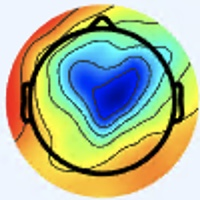

The file beside this chart, header and first rows:
[238 245 255], [238 245 255], [238 245 255], [238 245 255], [238 245 255], [238 245 255], [238 245 255], [238 245 255], [238 245 255], [238 245 255], [238 245 255], [238 245 255], [238 245 255], [238 245 255], [238 245 255], [238 245 255], [238 245 255], [238 245 255], [238 245 255], [238 245 255], [238 245 255], [238 245 255], [238 245 255], [238 245 255]
[238 245 255], [238 245 255], [238 245 255], [238 245 255], [238 245 255], [238 245 255], [238 245 255], [238 245 255], [238 245 255], [238 245 255], [238 245 255], [238 245 255], [238 245 255], [238 245 255], [238 245 255], [238 245 255], [238 245 255], [238 245 255], [238 245 255], [238 245 255], [238 245 255], [238 245 255], [238 245 255], [238 245 255]
[238 245 255], [238 245 255], [238 245 255], [238 245 255], [238 245 255], [238 245 255], [238 245 255], [238 245 255], [238 245 255], [238 245 255], [238 245 255], [238 245 255], [238 245 255], [238 245 255], [238 245 255], [238 245 255], [238 245 255], [238 245 255], [238 245 255], [238 245 255], [238 245 255], [238 245 255], [238 245 255], [238 245 255]
[238 245 255], [238 245 255], [238 245 255], [238 245 255], [238 245 255], [238 245 255], [238 245 255], [238 245 255], [238 245 255], [238 245 255], [238 245 255], [238 245 255], [238 245 255], [238 245 255], [238 245 255], [238 245 255], [238 245 255], [238 245 255], [238 245 255], [238 245 255], [238 245 255], [238 245 255], [238 245 255], [238 245 255]
[238 245 255], [238 245 255], [238 245 255], [238 245 255], [238 245 255], [238 245 255], [238 245 255], [238 245 255], [238 245 255], [238 245 255], [238 245 255], [238 245 255], [238 245 255], [238 245 255], [238 245 255], [238 245 255], [238 245 255], [238 245 255], [238 245 255], [238 245 255], [238 245 255], [238 245 255], [238 245 255], [238 245 255]
[238 245 255], [238 245 255], [238 245 255], [238 245 255], [238 245 255], [238 245 255], [238 245 255], [238 245 255], [238 245 255], [238 245 255], [238 245 255], [238 245 255], [238 245 255], [238 245 255], [238 245 255], [238 245 255], [238 245 255], [238 245 255], [238 245 255], [238 245 255], [238 245 255], [238 245 255], [238 245 255], [238 245 255]
[238 245 255], [238 245 255], [238 245 255], [238 245 255], [238 245 255], [238 245 255], [238 245 255], [238 245 255], [238 245 255], [238 245 255], [238 245 255], [238 245 255], [238 245 255], [238 245 255], [238 245 255], [238 245 255], [238 245 255], [238 245 255], [238 245 255], [238 245 255], [238 245 255], [238 245 255], [238 245 255], [238 245 255]
[238 245 255], [238 245 255], [238 245 255], [238 245 255], [238 245 255], [238 245 255], [238 245 255], [238 245 255], [238 245 255], [238 245 255], [238 245 255], [238 245 255], [238 245 255], [238 245 255], [238 245 255], [238 245 255], [238 245 255], [238 245 255], [238 245 255], [238 245 255], [238 245 255], [238 245 255], [238 245 255], [238 245 255]
[238 245 255], [238 245 255], [238 245 255], [238 245 255], [238 245 255], [238 245 255], [238 245 255], [238 245 255], [238 245 255], [238 245 255], [238 245 255], [238 245 255], [238 245 255], [238 245 255], [238 245 255], [238 245 255], [238 245 255], [238 245 255], [238 245 255], [238 245 255], [238 245 255], [238 245 255], [238 245 255], [238 245 255]
[238 245 255], [238 245 255], [238 245 255], [238 245 255], [238 245 255], [238 245 255], [238 245 255], [238 245 255], [238 245 255], [238 245 255], [238 245 255], [238 245 255], [238 245 255], [238 245 255], [238 245 255], [238 245 255], [238 245 255], [238 245 255], [238 245 255], [238 245 255], [238 245 255], [238 245 255], [238 245 255], [238 245 255]
[238 245 255], [238 245 255], [238 245 255], [238 245 255], [238 245 255], [238 245 255], [238 245 255], [238 245 255], [238 245 255], [238 245 255], [238 245 255], [238 245 255], [238 245 255], [238 245 255], [238 245 255], [238 245 255], [238 245 255], [238 245 255], [238 245 255], [238 245 255], [238 245 255], [238 245 255], [238 245 255], [238 245 255]
[238 245 255], [238 245 255], [238 245 255], [238 245 255], [238 245 255], [238 245 255], [238 245 255], [238 245 255], [238 245 255], [238 245 255], [238 245 255], [238 245 255], [238 245 255], [238 245 255], [238 245 255], [238 245 255], [238 245 255], [238 245 255], [238 245 255], [238 245 255], [238 245 255], [238 245 255], [238 245 255], [238 245 255]
[238 245 255], [238 245 255], [238 245 255], [238 245 255], [238 245 255], [238 245 255], [238 245 255], [238 245 255], [238 245 255], [238 245 255], [238 245 255], [238 245 255], [238 245 255], [238 245 255], [238 245 255], [238 245 255], [238 245 255], [238 245 255], [238 245 255], [238 245 255], [238 245 255], [238 245 255], [238 245 255], [238 245 255]
[238 245 255], [238 245 255], [238 245 255], [238 245 255], [238 245 255], [238 245 255], [238 245 255], [238 245 255], [238 245 255], [238 245 255], [238 245 255], [238 245 255], [238 245 255], [238 245 255], [238 245 255], [238 245 255], [238 245 255], [238 245 255], [238 245 255], [238 245 255], [238 245 255], [238 245 255], [238 245 255], [238 245 255]
[238 245 255], [238 245 255], [238 245 255], [238 245 255], [238 245 255], [238 245 255], [238 245 255], [238 245 255], [238 245 255], [238 245 255], [238 245 255], [238 245 255], [238 245 255], [238 245 255], [238 245 255], [238 245 255], [238 245 255], [238 245 255], [238 245 255], [238 245 255], [238 245 255], [238 245 255], [238 245 255], [238 245 255]
[238 245 255], [238 245 255], [238 245 255], [238 245 255], [238 245 255], [238 245 255], [238 245 255], [238 245 255], [238 245 255], [238 245 255], [238 245 255], [238 245 255], [238 245 255], [238 245 255], [238 245 255], [238 245 255], [238 245 255], [238 245 255], [238 245 255], [238 245 255], [238 245 255], [238 245 255], [238 245 255], [238 245 255]
[238 245 255], [238 245 255], [238 245 255], [238 245 255], [238 245 255], [238 245 255], [238 245 255], [238 245 255], [238 245 255], [238 245 255], [238 245 255], [238 245 255], [238 245 255], [238 245 255], [238 245 255], [238 245 255], [238 245 255], [238 245 255], [238 245 255], [238 245 255], [238 245 255], [238 245 255], [238 245 255], [238 245 255]
[238 245 255], [238 245 255], [238 245 255], [238 245 255], [238 245 255], [238 245 255], [238 245 255], [238 245 255], [238 245 255], [238 245 255], [238 245 255], [238 245 255], [238 245 255], [238 245 255], [238 245 255], [238 245 255], [238 245 255], [238 245 255], [238 245 255], [238 245 255], [238 245 255], [238 245 255], [238 245 255], [238 245 255]
[238 245 255], [238 245 255], [238 245 255], [238 245 255], [238 245 255], [238 245 255], [238 245 255], [238 245 255], [238 245 255], [238 245 255], [238 245 255], [238 245 255], [238 245 255], [238 245 255], [238 245 255], [238 245 255], [238 245 255], [238 245 255], [238 245 255], [238 245 255], [238 245 255], [238 245 255], [238 245 255], [238 245 255]
[238 245 255], [238 245 255], [238 245 255], [238 245 255], [238 245 255], [238 245 255], [238 245 255], [238 245 255], [238 245 255], [238 245 255], [238 245 255], [238 245 255], [238 245 255], [238 245 255], [238 245 255], [238 245 255], [238 245 255], [238 245 255], [238 245 255], [238 245 255], [238 245 255], [238 245 255], [238 245 255], [238 245 255]
[238 245 255], [238 245 255], [238 245 255], [238 245 255], [238 245 255], [238 245 255], [238 245 255], [238 245 255], [238 245 255], [238 245 255], [238 245 255], [238 245 255], [238 245 255], [238 245 255], [238 245 255], [238 245 255], [238 245 255], [238 245 255], [238 245 255], [238 245 255], [238 245 255], [238 245 255], [238 245 255], [238 245 255]
[238 245 255], [238 245 255], [238 245 255], [238 245 255], [238 245 255], [238 245 255], [238 245 255], [238 245 255], [238 245 255], [238 245 255], [238 245 255], [238 245 255], [238 245 255], [238 245 255], [238 245 255], [238 245 255], [238 245 255], [238 245 255], [238 245 255], [238 245 255], [238 245 255], [238 245 255], [238 245 255], [238 245 255]
[238 245 255], [238 245 255], [238 245 255], [238 245 255], [238 245 255], [238 245 255], [238 245 255], [238 245 255], [238 245 255], [238 245 255], [238 245 255], [238 245 255], [238 245 255], [238 245 255], [238 245 255], [238 245 255], [238 245 255], [238 245 255], [238 245 255], [238 245 255], [238 245 255], [238 245 255], [238 245 255], [238 245 255]
[238 245 255], [238 245 255], [238 245 255], [238 245 255], [238 245 255], [238 245 255], [238 245 255], [238 245 255], [238 245 255], [238 245 255], [238 245 255], [238 245 255], [238 245 255], [238 245 255], [238 245 255], [238 245 255], [238 245 255], [238 245 255], [238 245 255], [238 245 255], [238 245 255], [238 245 255], [238 245 255], [238 245 255]
[238 245 255], [238 245 255], [238 245 255], [238 245 255], [238 245 255], [238 245 255], [238 245 255], [238 245 255], [238 245 255], [238 245 255], [238 245 255], [238 245 255], [238 245 255], [238 245 255], [238 245 255], [238 245 255], [238 245 255], [238 245 255], [238 245 255], [238 245 255], [238 245 255], [238 245 255], [238 245 255], [238 245 255]
[238 245 255], [238 245 255], [238 245 255], [238 245 255], [238 245 255], [238 245 255], [238 245 255], [238 245 255], [238 245 255], [238 245 255], [238 245 255], [238 245 255], [238 245 255], [238 245 255], [238 245 255], [238 245 255], [238 245 255], [238 245 255], [238 245 255], [238 245 255], [238 245 255], [238 245 255], [238 245 255], [238 245 255]
[238 245 255], [238 245 255], [238 245 255], [238 245 255], [238 245 255], [238 245 255], [238 245 255], [238 245 255], [238 245 255], [238 245 255], [238 245 255], [238 245 255], [238 245 255], [238 245 255], [238 245 255], [238 245 255], [238 245 255], [238 245 255], [238 245 255], [238 245 255], [238 245 255], [238 245 255], [238 245 255], [238 245 255]
[238 245 255], [238 245 255], [238 245 255], [238 245 255], [238 245 255], [238 245 255], [238 245 255], [238 245 255], [238 245 255], [238 245 255], [238 245 255], [238 245 255], [238 245 255], [238 245 255], [238 245 255], [238 245 255], [238 245 255], [238 245 255], [238 245 255], [238 245 255], [238 245 255], [238 245 255], [238 245 255], [238 245 255]
[238 245 255], [238 245 255], [238 245 255], [238 245 255], [238 245 255], [238 245 255], [238 245 255], [238 245 255], [238 245 255], [238 245 255], [238 245 255], [238 245 255], [238 245 255], [238 245 255], [238 245 255], [238 245 255], [238 245 255], [238 245 255], [238 245 255], [238 245 255], [238 245 255], [238 245 255], [238 245 255], [238 245 255]
[238 245 255], [238 245 255], [238 245 255], [238 245 255], [238 245 255], [238 245 255], [238 245 255], [238 245 255], [238 245 255], [238 245 255], [238 245 255], [238 245 255], [238 245 255], [238 245 255], [238 245 255], [238 245 255], [238 245 255], [238 245 255], [238 245 255], [238 245 255], [238 245 255], [238 245 255], [238 245 255], [238 245 255]
[238 245 255], [238 245 255], [238 245 255], [238 245 255], [238 245 255], [238 245 255], [238 245 255], [238 245 255], [238 245 255], [238 245 255], [238 245 255], [238 245 255], [238 245 255], [238 245 255], [238 245 255], [238 245 255], [238 245 255], [238 245 255], [238 245 255], [238 245 255], [238 245 255], [238 245 255], [238 245 255], [238 245 255]
[238 245 255], [238 245 255], [238 245 255], [238 245 255], [238 245 255], [238 245 255], [238 245 255], [238 245 255], [238 245 255], [238 245 255], [238 245 255], [238 245 255], [238 245 255], [238 245 255], [238 245 255], [238 245 255], [238 245 255], [238 245 255], [238 244 255], [238 244 255], [238 245 255], [238 245 255], [238 245 253], [238 245 253]
[238 245 255], [238 245 255], [238 245 255], [238 245 255], [238 245 255], [238 245 255], [238 245 255], [238 245 255], [238 245 255], [238 245 255], [238 245 255], [238 245 255], [238 245 255], [238 245 255], [238 245 255], [238 245 255], [237 246 253], [237 246 255], [238 244 255], [238 244 255], [240 244 255], [240 244 253], [240 245 251], [240 245 251]
[238 245 255], [238 245 255], [238 245 255], [238 245 255], [238 245 255], [238 245 255], [238 245 255], [238 245 255], [238 245 255], [238 245 255], [238 245 255], [238 245 255], [238 245 255], [238 245 255], [238 245 255], [238 245 255], [237 246 253], [237 246 255], [238 244 255], [238 244 255], [240 244 255], [240 244 253], [240 245 251], [240 245 251]
[238 245 255], [238 245 255], [238 245 255], [238 245 255], [238 245 255], [238 245 255], [238 245 255], [238 245 255], [238 245 255], [238 245 255], [238 245 255], [238 245 255], [238 245 255], [238 245 255], [238 245 255], [238 245 255], [238 245 255], [238 245 255], [238 244 255], [238 244 255], [238 244 255], [238 245 255], [238 245 253], [238 245 253]
[238 245 255], [238 245 255], [238 245 255], [238 245 255], [238 245 255], [238 245 255], [238 245 255], [238 245 255], [238 245 255], [238 245 255], [238 245 255], [238 245 255], [238 245 255], [238 245 255], [238 245 255], [238 245 255], [238 245 255], [240 244 255], [241 243 255], [240 244 255], [238 244 255], [237 246 255], [236 246 255], [236 246 255]
[238 245 255], [238 245 255], [238 245 255], [238 245 255], [238 245 255], [238 245 255], [238 245 255], [238 245 255], [238 245 255], [238 245 255], [238 245 255], [238 245 255], [238 245 255], [238 245 255], [238 245 255], [238 245 255], [240 244 253], [241 244 253], [243 243 253], [243 243 255], [238 244 255], [236 246 255], [234 247 255], [234 247 255]
[238 245 255], [238 245 255], [238 245 255], [238 245 255], [238 245 255], [238 245 255], [238 245 255], [238 245 255], [238 245 255], [238 245 255], [238 245 255], [238 245 255], [238 245 255], [238 245 255], [238 245 255], [238 245 255], [238 245 255], [240 244 253], [243 243 253], [243 243 253], [238 244 255], [236 246 255], [234 246 255], [236 246 255]
[238 245 255], [238 245 255], [238 245 255], [238 245 255], [238 245 255], [238 245 255], [238 245 255], [238 245 255], [238 245 255], [238 245 255], [238 245 255], [238 245 255], [238 245 255], [238 245 255], [238 245 255], [238 245 255], [237 246 255], [238 245 255], [240 244 253], [240 244 253], [238 244 255], [237 245 255], [238 244 255], [240 244 255]
[238 245 255], [238 245 255], [238 245 255], [238 245 255], [238 245 255], [238 245 255], [238 245 255], [238 245 255], [238 245 255], [238 245 255], [238 245 255], [238 245 255], [238 245 255], [238 245 255], [238 245 255], [238 245 255], [237 245 255], [237 245 255], [238 245 255], [238 245 255], [237 246 255], [237 245 255], [240 243 255], [240 244 255]
[238 245 255], [238 245 255], [238 245 255], [238 245 255], [238 245 255], [238 245 255], [238 245 255], [238 245 255], [238 245 255], [238 245 255], [238 245 255], [238 245 255], [238 245 255], [238 245 255], [238 245 255], [238 245 255], [239 245 255], [238 244 255], [241 245 255], [239 246 255], [236 246 255], [236 246 255], [238 246 255], [239 246 255]
[238 245 255], [238 245 255], [238 245 255], [238 245 255], [238 245 255], [238 245 255], [238 245 255], [238 245 255], [238 245 255], [238 245 255], [238 245 255], [238 245 255], [238 245 255], [238 245 255], [238 245 255], [238 245 255], [239 243 254], [238 242 253], [237 244 254], [239 246 255], [237 246 255], [238 247 255], [238 247 255], [238 241 250]
[238 245 255], [238 245 255], [238 245 255], [238 245 255], [238 245 255], [238 245 255], [238 245 255], [238 245 255], [238 245 255], [238 245 255], [238 245 255], [238 245 255], [238 245 255], [238 245 255], [238 245 255], [240 244 255], [242 244 255], [241 245 254], [238 245 253], [237 246 253], [235 242 252], [238 242 253], [245 249 255], [249 242 250]
[238 245 255], [238 245 255], [238 245 255], [238 245 255], [238 245 255], [238 245 255], [238 245 255], [238 245 255], [238 245 255], [238 245 255], [238 245 255], [238 245 255], [238 245 255], [238 245 255], [238 245 255], [240 244 255], [242 244 255], [241 245 254], [236 245 252], [238 247 254], [241 244 253], [245 245 253], [248 247 253], [252 230 232]
[238 245 255], [238 245 255], [238 245 255], [238 245 255], [238 245 255], [238 245 255], [238 245 255], [238 245 255], [238 245 255], [238 245 255], [238 245 255], [238 245 255], [238 245 255], [238 245 255], [238 245 255], [238 245 255], [238 242 253], [240 244 255], [237 246 255], [239 246 254], [243 243 251], [248 243 249], [247 237 235], [251 213 204]
[238 245 255], [238 245 255], [238 245 255], [238 245 255], [238 245 255], [238 245 255], [238 245 255], [238 245 255], [238 245 255], [238 245 255], [238 245 255], [238 245 255], [238 245 255], [238 245 255], [238 245 255], [238 245 255], [238 245 255], [237 246 255], [237 246 255], [238 245 253], [246 246 254], [252 240 242], [243 213 205], [242 176 160]
[238 245 255], [238 245 255], [238 245 255], [238 245 255], [238 245 255], [238 245 255], [238 245 255], [238 245 255], [238 245 255], [238 245 255], [238 245 255], [238 245 255], [238 245 255], [238 245 255], [238 245 255], [237 246 255], [239 250 255], [235 246 252], [236 242 254], [240 244 255], [253 254 255], [255 238 237], [238 176 165], [219 120  99]
[240 244 255], [238 245 255], [238 245 255], [238 245 255], [238 245 255], [238 245 255], [238 245 255], [238 245 255], [238 245 255], [238 245 255], [238 245 255], [238 245 255], [238 245 255], [238 245 255], [238 245 255], [237 246 253], [235 246 252], [236 247 253], [241 248 255], [244 243 251], [254 244 245], [255 217 209], [232 143 125], [211  87  59]
[241 244 253], [240 244 253], [238 245 255], [237 245 255], [237 245 255], [237 246 255], [238 245 255], [240 244 253], [238 245 255], [238 245 255], [237 245 255], [238 244 255], [238 244 255], [238 245 255], [238 245 255], [237 246 253], [238 247 254], [236 245 252], [244 248 255], [251 240 244], [245 208 202], [234 162 147], [227 112  85], [223  81  45]
[241 244 251], [240 244 253], [238 245 255], [237 245 255], [237 245 255], [237 245 255], [240 244 255], [240 244 253], [238 245 255], [237 246 255], [237 245 255], [238 244 255], [240 244 255], [240 244 255], [238 245 255], [237 246 253], [235 244 253], [240 244 253], [251 250 255], [253 229 227], [233 169 157], [217 117  94], [223  90  57], [228  79  37]
[240 244 253], [238 245 253], [237 246 255], [237 245 255], [237 245 255], [238 244 255], [240 244 255], [240 244 255], [237 246 253], [237 246 255], [237 246 255], [238 245 255], [241 243 255], [241 243 255], [240 244 255], [238 245 255], [239 246 254], [243 243 251], [249 237 241], [248 204 201], [228 135 117], [211  86  58], [222  80  44], [229  81  41]
[240 244 253], [238 245 255], [237 246 255], [237 245 255], [238 244 255], [240 244 255], [240 244 255], [240 244 255], [237 246 253], [237 246 253], [237 246 253], [238 245 255], [241 243 255], [241 243 255], [241 243 255], [240 244 255], [242 246 255], [248 242 246], [243 213 213], [238 171 162], [225 114  87], [215  77  41], [228  80  42], [230  87  47]
[238 245 255], [237 246 255], [238 245 255], [238 245 255], [238 244 255], [240 244 255], [240 244 255], [238 245 255], [238 245 253], [238 245 253], [238 245 253], [240 244 253], [240 244 255], [240 244 255], [241 243 255], [241 243 255], [248 251 255], [255 239 240], [236 182 172], [221 130 109], [221  99  62], [221  78  34], [232  81  38], [225  87  48]
[237 246 255], [237 246 255], [237 246 255], [238 245 255], [240 244 255], [240 244 255], [238 244 255], [238 244 255], [238 245 255], [238 245 253], [240 245 251], [240 245 251], [238 245 255], [238 245 255], [240 244 255], [243 243 253], [255 248 255], [255 225 220], [232 151 134], [214  99  70], [221  88  45], [230  85  38], [238  87  42], [221  92  52]
[238 244 255], [237 246 255], [236 247 253], [237 246 253], [238 245 255], [240 244 255], [240 244 255], [238 244 255], [238 245 255], [238 245 253], [240 245 251], [240 245 251], [238 245 255], [237 246 255], [237 245 255], [244 243 251], [245 225 226], [248 191 180], [234 124 101], [222  83  50], [225  80  36], [231  85  38], [238  93  49], [219  99  62]
[240 244 255], [238 245 255], [234 247 253], [234 248 251], [238 245 253], [240 244 255], [240 243 255], [240 244 255], [237 246 255], [237 246 253], [238 245 253], [238 245 253], [238 245 255], [237 246 255], [238 247 255], [249 243 245], [241 200 194], [236 155 138], [227  97  71], [226  74  37], [229  77  36], [233  88  44], [229  96  55], [202  96  57]
[243 243 255], [240 244 253], [234 248 251], [233 248 251], [237 246 253], [240 244 255], [241 243 255], [240 243 255], [239 247 255], [236 245 254], [240 247 255], [236 243 253], [236 243 253], [239 246 254], [245 253 255], [255 238 236], [236 168 155], [217 108  87], [223  82  54], [228  74  38], [233  80  39], [226  89  45], [191  79  41], [166  76  39]
[243 243 255], [240 244 253], [234 248 251], [234 248 251], [238 245 253], [240 244 255], [241 243 255], [240 243 255], [238 244 255], [235 244 253], [238 245 255], [239 246 255], [238 245 255], [241 244 249], [248 246 247], [255 222 213], [227 136 117], [212  84  57], [222  74  44], [232  78  42], [236  87  44], [219  92  47], [163  71  34], [130  56  19]
[241 243 255], [240 244 253], [237 246 251], [237 246 251], [238 245 253], [240 244 255], [238 244 255], [238 244 255], [239 243 255], [239 243 254], [237 243 255], [240 246 255], [239 248 255], [241 241 243], [247 228 224], [247 190 179], [228 118  95], [216  75  47], [224  73  42], [230  80  43], [232  92  41], [211  97  47], [142  69  34], [110  50  14]
[238 245 255], [238 245 253], [240 245 251], [240 245 251], [240 244 255], [238 244 255], [236 246 255], [237 245 255], [241 243 255], [242 244 255], [240 244 255], [239 246 255], [244 249 253], [247 237 236], [241 198 191], [231 149 135], [228  99  77], [223  72  41], [230  75  44], [231  82  40], [232  95  41], [208 101  49], [134  69  37], [104  52  15]
[237 245 255], [238 245 255], [241 244 253], [241 244 251], [241 243 255], [237 245 255], [234 247 255], [234 247 255], [241 243 255], [244 244 255], [241 245 255], [240 244 255], [253 253 255], [255 235 231], [235 165 155], [218 108  91], [221  81  56], [228  71  40], [234  76  39], [235  82  38], [237  97  44], [215 105  56], [140  74  42], [112  58  22]
... 139 more rows
